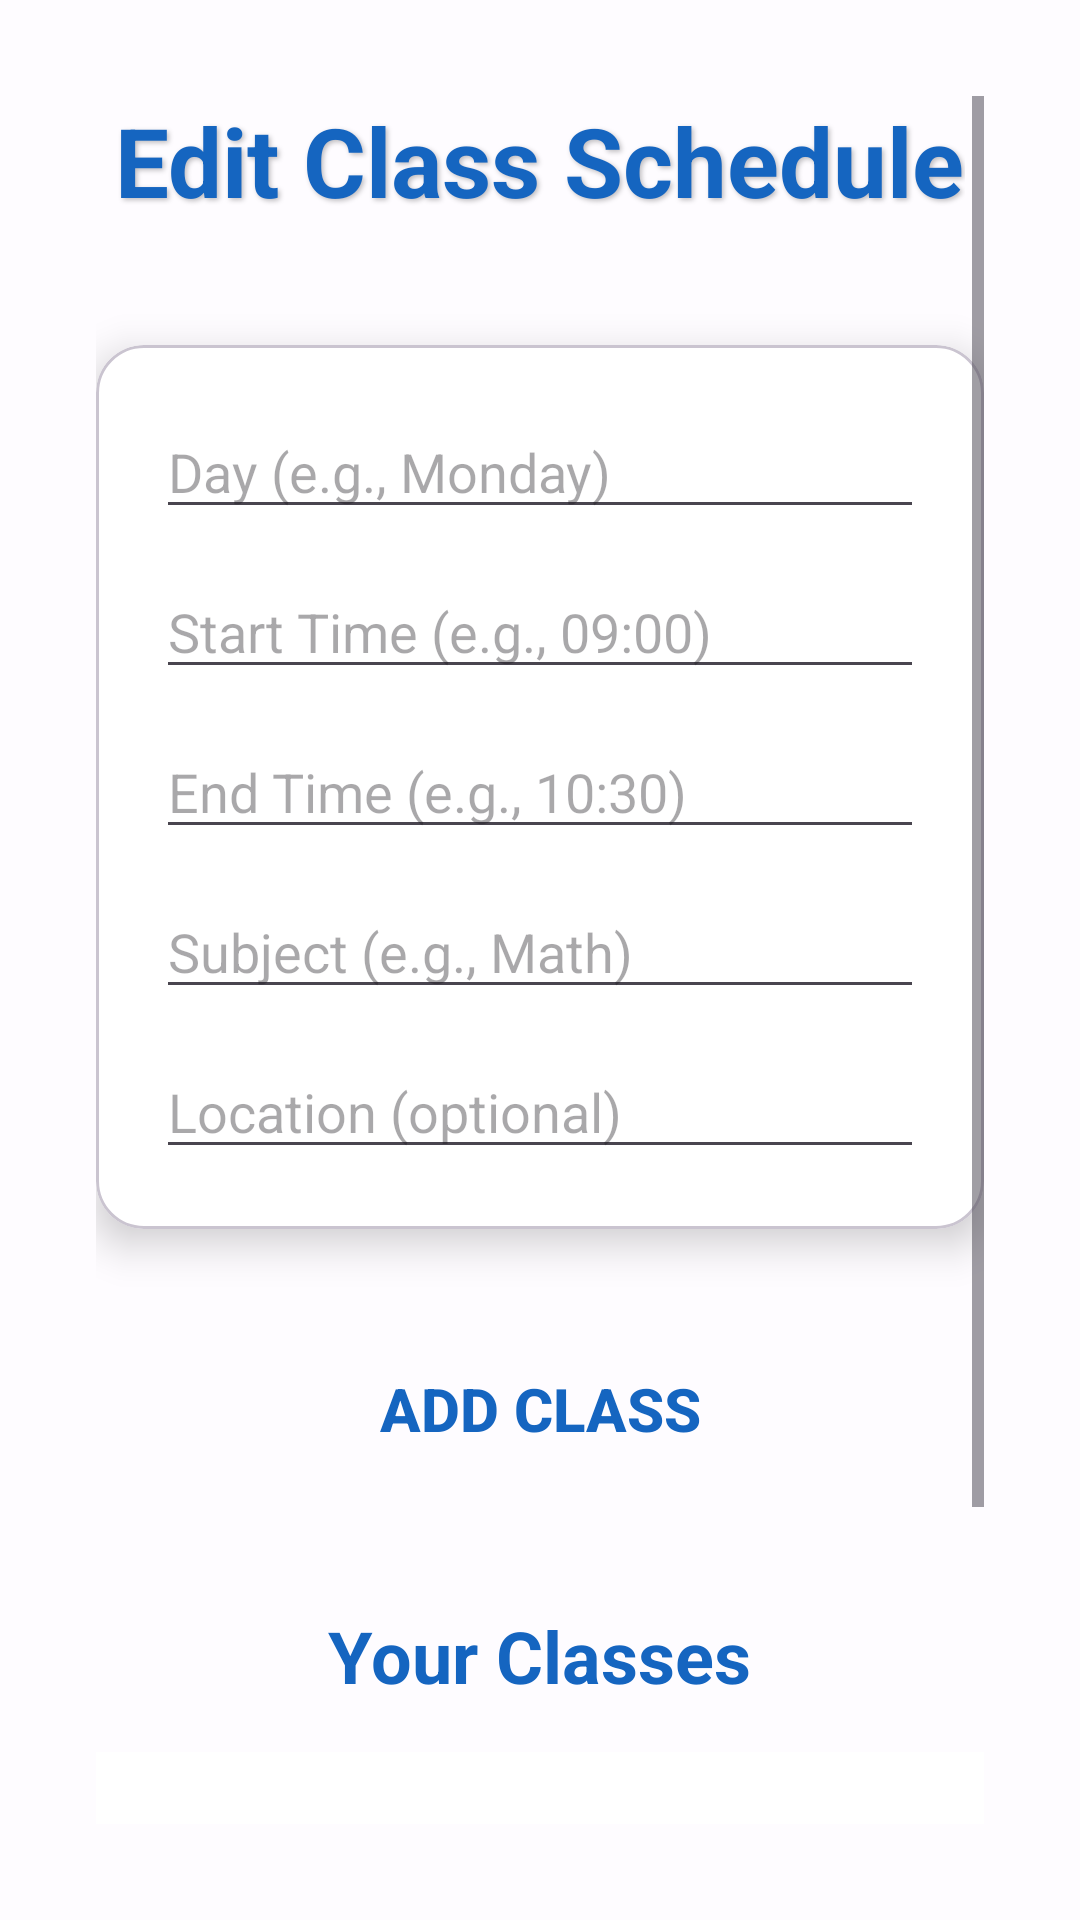

Write the Android layout XML for this screen, with the resource values it uses.
<!-- AndroidManifest.xml: application theme Theme.FocusRitualScheduler -->
<!-- res/layout/activity_schedule_editor.xml -->
<?xml version="1.0" encoding="utf-8"?>
<androidx.constraintlayout.widget.ConstraintLayout xmlns:android="http://schemas.android.com/apk/res/android"
    xmlns:app="http://schemas.android.com/apk/res-auto"
    android:layout_width="match_parent"
    android:layout_height="match_parent">

    
    <ImageView
        android:id="@+id/background_image"
        android:layout_width="0dp"
        android:layout_height="0dp"
        android:scaleType="centerCrop"
        android:src="@drawable/mainbackground"
        app:layout_constraintTop_toTopOf="parent"
        app:layout_constraintBottom_toBottomOf="parent"
        app:layout_constraintStart_toStartOf="parent"
        app:layout_constraintEnd_toEndOf="parent" />

    <View
        android:layout_width="0dp"
        android:layout_height="0dp"
        android:background="#B3FFFFFF"
        app:layout_constraintTop_toTopOf="parent"
        app:layout_constraintBottom_toBottomOf="parent"
        app:layout_constraintStart_toStartOf="parent"
        app:layout_constraintEnd_toEndOf="parent" />

    
    <ScrollView
        android:layout_width="0dp"
        android:layout_height="0dp"
        android:padding="32dp"
        app:layout_constraintTop_toTopOf="parent"
        app:layout_constraintBottom_toBottomOf="parent"
        app:layout_constraintStart_toStartOf="parent"
        app:layout_constraintEnd_toEndOf="parent">

        <LinearLayout
            android:id="@+id/content_layout"
            android:layout_width="match_parent"
            android:layout_height="wrap_content"
            android:orientation="vertical"
            android:gravity="center">

            
            <TextView
                android:layout_width="wrap_content"
                android:layout_height="wrap_content"
                android:text="Edit Class Schedule"
                android:textSize="32sp"
                android:textStyle="bold"
                android:textColor="#1565C0"
                android:layout_marginBottom="40dp"
                android:shadowColor="#40000000"
                android:shadowDx="2"
                android:shadowDy="2"
                android:shadowRadius="4" />

            
            <com.google.android.material.card.MaterialCardView
                android:layout_width="match_parent"
                android:layout_height="wrap_content"
                android:layout_marginBottom="24dp"
                app:cardCornerRadius="16dp"
                app:cardElevation="8dp"
                app:cardBackgroundColor="#FFFFFF">

                <LinearLayout
                    android:layout_width="match_parent"
                    android:layout_height="wrap_content"
                    android:orientation="vertical"
                    android:padding="20dp">

                    <EditText
                        android:id="@+id/et_day"
                        android:layout_width="match_parent"
                        android:layout_height="wrap_content"
                        android:hint="Day (e.g., Monday)"
                        android:inputType="textCapWords"
                        android:layout_marginBottom="12dp" />

                    <EditText
                        android:id="@+id/et_start_time"
                        android:layout_width="match_parent"
                        android:layout_height="wrap_content"
                        android:hint="Start Time (e.g., 09:00)"
                        android:inputType="time"
                        android:layout_marginBottom="12dp" />

                    <EditText
                        android:id="@+id/et_end_time"
                        android:layout_width="match_parent"
                        android:layout_height="wrap_content"
                        android:hint="End Time (e.g., 10:30)"
                        android:inputType="time"
                        android:layout_marginBottom="12dp" />

                    <EditText
                        android:id="@+id/et_subject"
                        android:layout_width="match_parent"
                        android:layout_height="wrap_content"
                        android:hint="Subject (e.g., Math)"
                        android:layout_marginBottom="12dp" />

                    <EditText
                        android:id="@+id/et_location"
                        android:layout_width="match_parent"
                        android:layout_height="wrap_content"
                        android:hint="Location (optional)" />

                </LinearLayout>
            </com.google.android.material.card.MaterialCardView>

            
            <Button
                android:id="@+id/btn_add_class"
                android:layout_width="match_parent"
                android:layout_height="72dp"
                android:text="Add Class"
                android:textSize="20sp"
                android:textStyle="bold"
                android:textColor="#1565C0"
                android:backgroundTint="#4FC3F7"
                android:layout_marginBottom="30dp"
                style="?android:attr/borderlessButtonStyle" />

            
            <TextView
                android:layout_width="wrap_content"
                android:layout_height="wrap_content"
                android:text="Your Classes"
                android:textSize="24sp"
                android:textStyle="bold"
                android:textColor="#1565C0"
                android:layout_marginBottom="16dp" />

            
            <ListView
                android:id="@+id/lv_classes"
                android:layout_width="match_parent"
                android:layout_height="200dp"
                android:layout_weight="1"
                android:background="#FFFFFF"
                android:clipToPadding="false"
                android:divider="#E0E0E0"
                android:dividerHeight="2dp"
                android:minHeight="200dp"
                android:padding="10dp" />

        </LinearLayout>
    </ScrollView>

</androidx.constraintlayout.widget.ConstraintLayout>
<!-- resources referenced by this layout -->
<resources>
  <!-- drawable mainbackground: jpg bitmap (drawable, 683559 bytes) -->
  <style name="Theme.FocusRitualScheduler" parent="Base.Theme.FocusRitualScheduler" />
  <style name="Base.Theme.FocusRitualScheduler" parent="Theme.Material3.DayNight.NoActionBar">
          
          
      </style>
</resources>
